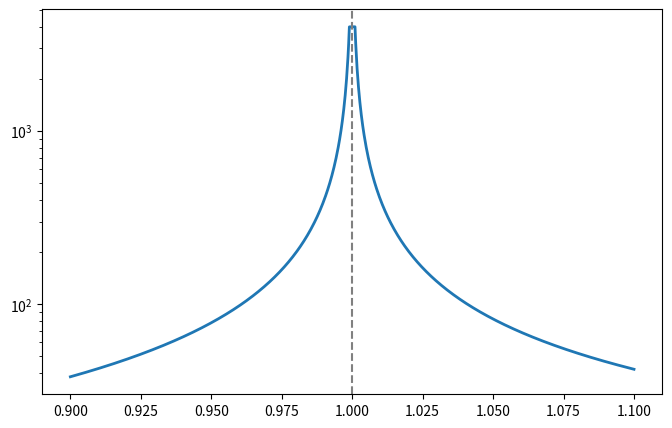

The matplotlib source for this figure:
import numpy as np
import matplotlib.pyplot as plt

def A_of(p):
    sp = np.sqrt(p)
    return np.array([[1.0, sp],
                     [1.0, 1.0/sp]])

p1 = np.linspace(0.9,0.999, 400)
p2 = np.linspace(1.001, 1.1, 400)
p = np.concatenate([p1, p2])

conds = []

for pp in p:
    A = A_of(pp)
    conds.append(np.linalg.cond(A, 2))
conds = np.array(conds)

plt.figure(figsize=(8,5))
plt.semilogy(p, conds, lw=2)
plt.axvline(1.0, color='gray', linestyle='--', label='p = 1 (singular)')
plt.show()